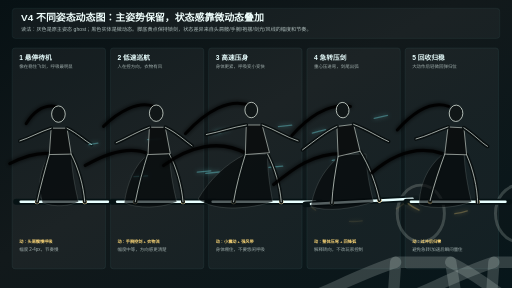
t = 0.00 s
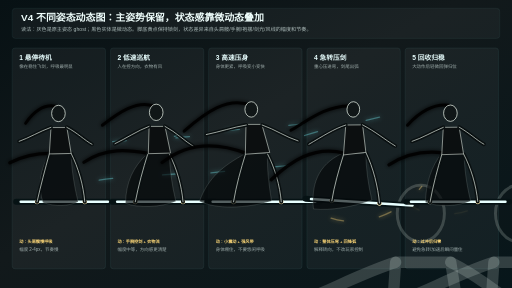
t = 0.50 s
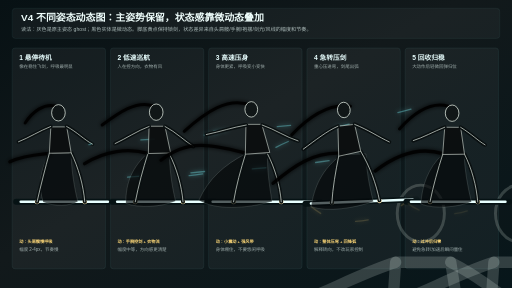
t = 1.00 s
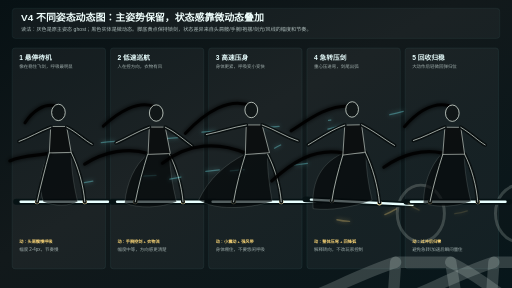
t = 1.50 s
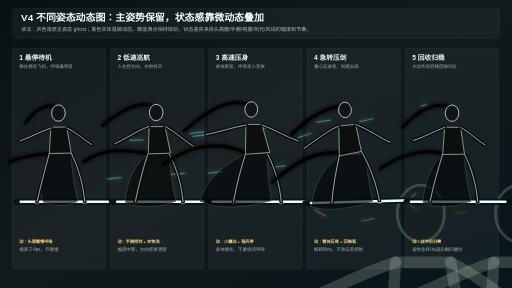
t = 2.00 s
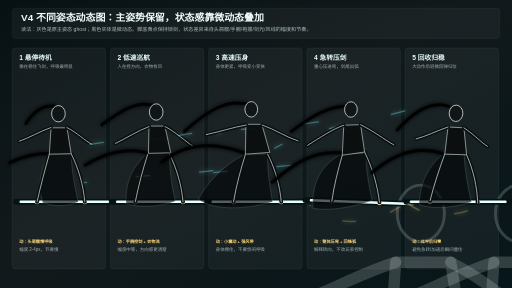
t = 2.50 s

The animated SVG that drew these frames (rendered in a browser with its animation timeline set to each time). Animation: 49 SMIL elements (animate=46,animateTransform=3); one cycle of 3.00 s, repeats indefinitely.

<svg xmlns="http://www.w3.org/2000/svg" width="1600" height="900" viewBox="0 0 1600 900" role="img" aria-labelledby="title desc">
  <title id="title">御剑 V4 不同姿态 idle 动态表</title>
  <desc id="desc">五个状态的 V4 主姿态微动态预览：悬停、巡航、高速、急转、回收。</desc>
  <defs>
    <linearGradient id="bg" x1="0" y1="0" x2="1" y2="1">
      <stop offset="0" stop-color="#071114"/>
      <stop offset="0.45" stop-color="#12191b"/>
      <stop offset="1" stop-color="#07161a"/>
    </linearGradient>
    <filter id="glow" x="-70%" y="-70%" width="240%" height="240%">
      <feGaussianBlur stdDeviation="4.5" result="blur"/>
      <feMerge>
        <feMergeNode in="blur"/>
        <feMergeNode in="SourceGraphic"/>
      </feMerge>
    </filter>
    <style>
      .title { fill: #eefdfb; font: 700 31px "Microsoft YaHei", Arial, sans-serif; letter-spacing: 0; }
      .intro { fill: rgba(229,247,244,0.72); font: 16px "Microsoft YaHei", Arial, sans-serif; letter-spacing: 0; }
      .panel { fill: rgba(255,255,255,0.043); stroke: rgba(150,238,240,0.18); stroke-width: 1.1; }
      .state { fill: #e9ffff; font: 700 21px "Microsoft YaHei", Arial, sans-serif; letter-spacing: 0; }
      .intent { fill: rgba(233,250,247,0.64); font: 14px "Microsoft YaHei", Arial, sans-serif; letter-spacing: 0; }
      .tag { fill: #ffd978; font: 700 13px "Microsoft YaHei", Arial, sans-serif; letter-spacing: 0; }
      .ghost { fill: none; stroke: rgba(235,248,242,0.18); stroke-width: 7.2; stroke-linecap: round; stroke-linejoin: round; }
      .bone { fill: none; stroke: #090f10; stroke-width: 8.5; stroke-linecap: round; stroke-linejoin: round; }
      .bone-hi { fill: none; stroke: rgba(232,241,233,0.78); stroke-width: 1.85; stroke-linecap: round; stroke-linejoin: round; }
      .torso { fill: rgba(11,15,16,0.96); stroke: rgba(231,241,232,0.67); stroke-width: 1.8; }
      .head { fill: #101617; stroke: rgba(234,244,235,0.86); stroke-width: 1.85; }
      .sword-glow { stroke: rgba(102,245,255,0.24); stroke-width: 26; stroke-linecap: round; filter: url(#glow); }
      .sword-dark { stroke: #061214; stroke-width: 13; stroke-linecap: round; }
      .sword { stroke: #e8ffff; stroke-width: 5.4; stroke-linecap: round; }
      .foot { fill: #ffdc7a; stroke: rgba(255,255,255,0.78); stroke-width: 1; }
      .cloth { fill: rgba(4,7,8,0.64); stroke: rgba(227,239,229,0.24); stroke-width: 1.3; }
      .hair { fill: none; stroke: rgba(3,5,6,0.94); stroke-width: 6.6; stroke-linecap: round; filter: url(#glow); }
      .hair-hi { fill: none; stroke: rgba(232,242,233,0.28); stroke-width: 1.55; stroke-linecap: round; }
      .sash { fill: none; stroke: rgba(3,5,6,0.88); stroke-width: 7.2; stroke-linecap: round; filter: url(#glow); }
      .sash-hi { fill: none; stroke: rgba(232,242,233,0.32); stroke-width: 1.5; stroke-linecap: round; }
      .wind { fill: none; stroke: rgba(125,248,255,0.33); stroke-width: 2.8; stroke-linecap: round; stroke-dasharray: 30 110; filter: url(#glow); }
      .arc { fill: none; stroke: rgba(255,216,120,0.55); stroke-width: 3; stroke-linecap: round; stroke-dasharray: 28 80; filter: url(#glow); }
      .dot { fill: rgba(120,255,255,0.35); stroke: rgba(255,255,255,0.58); stroke-width: 0.8; }
      .floor { stroke: rgba(255,220,122,0.42); stroke-width: 1.6; stroke-dasharray: 7 7; }
    </style>

    <symbol id="baseGhost" viewBox="-140 -135 280 260">
      <line class="floor" x1="-90" y1="92" x2="92" y2="92"/>
      <path class="ghost" d="M-21,-12 C-28,20 -39,56 -48,92"/>
      <path class="ghost" d="M27,-13 C43,18 54,56 57,92"/>
      <path class="ghost" d="M-21,-12 L-17,-70 L18,-70 L27,-13 Z"/>
      <path class="ghost" d="M18,-70 C42,-58 56,-43 72,-34"/>
      <path class="ghost" d="M-17,-70 C-42,-62 -64,-49 -86,-42"/>
      <ellipse class="head" cx="-1" cy="-101" rx="15" ry="18" opacity="0.22"/>
    </symbol>
  </defs>

  <rect width="1600" height="900" fill="url(#bg)"/>
  <rect x="38" y="26" width="1524" height="94" rx="10" fill="rgba(255,255,255,0.038)" stroke="rgba(150,238,240,0.15)"/>
  <text class="title" x="66" y="66">V4 不同姿态动态图：主姿势保留，状态感靠微动态叠加</text>
  <text class="intro" x="66" y="98">读法：灰色是原主姿态 ghost；黑色实体是微动态。脚底黄点保持锁剑，状态差异来自头肩髋/手腕/袍摆/剑光/风线的幅度和节奏。</text>

  <g transform="translate(38 150)">
    <rect class="panel" x="0" y="0" width="292" height="690" rx="9"/>
    <text class="state" x="22" y="38">1 悬停待机</text>
    <text class="intent" x="22" y="64">像在稳住飞剑，呼吸最明显</text>
    <g transform="translate(146 350) scale(1.42)">
      <use href="#baseGhost"/>
      <line class="sword-glow" x1="-100" y1="92" x2="122" y2="92">
        <animate attributeName="opacity" values="0.15;0.28;0.15" dur="2.8s" repeatCount="indefinite"/>
      </line>
      <line class="sword-dark" x1="-94" y1="92" x2="116" y2="92"/>
      <line class="sword" x1="-84" y1="92" x2="108" y2="92"/>
      <circle class="foot" cx="-48" cy="92" r="4.8"/>
      <circle class="foot" cx="57" cy="92" r="4.8"/>
      <path class="cloth" d="M-21,-12 C-43,24 -47,58 -36,94 C-8,105 24,101 43,92 C34,56 28,18 27,-13 Z">
        <animate attributeName="d" dur="2.8s" repeatCount="indefinite"
          values="M-21,-12 C-43,24 -47,58 -36,94 C-8,105 24,101 43,92 C34,56 28,18 27,-13 Z;M-21,-15 C-41,20 -45,57 -34,92 C-8,102 23,102 41,91 C32,55 27,16 27,-16 Z;M-21,-12 C-43,24 -47,58 -36,94 C-8,105 24,101 43,92 C34,56 28,18 27,-13 Z"/>
      </path>
      <path class="hair" d="M-7,-118 C-35,-122 -57,-104 -72,-80">
        <animate attributeName="d" dur="2.7s" repeatCount="indefinite" values="M-7,-118 C-35,-122 -57,-104 -72,-80;M-7,-119 C-32,-126 -58,-108 -75,-82;M-7,-118 C-35,-122 -57,-104 -72,-80"/>
      </path>
      <path class="sash" d="M-20,-14 C-48,-17 -78,-7 -108,8">
        <animate attributeName="d" dur="3.0s" repeatCount="indefinite" values="M-20,-14 C-48,-17 -78,-7 -108,8;M-20,-15 C-45,-9 -77,-12 -108,2;M-20,-14 C-48,-17 -78,-7 -108,8"/>
      </path>
      <path class="bone" d="M-21,-12 C-30,20 -40,56 -48,92">
        <animate attributeName="d" dur="2.8s" repeatCount="indefinite" values="M-21,-12 C-30,20 -40,56 -48,92;M-21,-16 C-30,18 -40,56 -48,92;M-21,-12 C-30,20 -40,56 -48,92"/>
      </path>
      <path class="bone-hi" d="M-21,-12 C-30,20 -40,56 -48,92">
        <animate attributeName="d" dur="2.8s" repeatCount="indefinite" values="M-21,-12 C-30,20 -40,56 -48,92;M-21,-16 C-30,18 -40,56 -48,92;M-21,-12 C-30,20 -40,56 -48,92"/>
      </path>
      <path class="bone" d="M27,-13 C43,18 54,56 57,92">
        <animate attributeName="d" dur="2.8s" repeatCount="indefinite" values="M27,-13 C43,18 54,56 57,92;M27,-17 C43,16 54,56 57,92;M27,-13 C43,18 54,56 57,92"/>
      </path>
      <path class="bone-hi" d="M27,-13 C43,18 54,56 57,92">
        <animate attributeName="d" dur="2.8s" repeatCount="indefinite" values="M27,-13 C43,18 54,56 57,92;M27,-17 C43,16 54,56 57,92;M27,-13 C43,18 54,56 57,92"/>
      </path>
      <polygon class="torso" points="-17,-70 18,-70 27,-13 -21,-12">
        <animate attributeName="points" dur="2.8s" repeatCount="indefinite" values="-17,-70 18,-70 27,-13 -21,-12;-18,-74 17,-74 27,-17 -21,-16;-17,-70 18,-70 27,-13 -21,-12"/>
      </polygon>
      <path class="bone" d="M18,-70 C42,-58 56,-43 72,-34">
        <animate attributeName="d" dur="2.1s" repeatCount="indefinite" values="M18,-70 C42,-58 56,-43 72,-34;M17,-74 C41,-61 55,-45 74,-35;M18,-70 C42,-58 56,-43 72,-34"/>
      </path>
      <path class="bone-hi" d="M18,-70 C42,-58 56,-43 72,-34">
        <animate attributeName="d" dur="2.1s" repeatCount="indefinite" values="M18,-70 C42,-58 56,-43 72,-34;M17,-74 C41,-61 55,-45 74,-35;M18,-70 C42,-58 56,-43 72,-34"/>
      </path>
      <path class="bone" d="M-17,-70 C-42,-62 -64,-49 -86,-42">
        <animate attributeName="d" dur="2.1s" repeatCount="indefinite" values="M-17,-70 C-42,-62 -64,-49 -86,-42;M-18,-74 C-43,-64 -66,-49 -89,-40;M-17,-70 C-42,-62 -64,-49 -86,-42"/>
      </path>
      <path class="bone-hi" d="M-17,-70 C-42,-62 -64,-49 -86,-42">
        <animate attributeName="d" dur="2.1s" repeatCount="indefinite" values="M-17,-70 C-42,-62 -64,-49 -86,-42;M-18,-74 C-43,-64 -66,-49 -89,-40;M-17,-70 C-42,-62 -64,-49 -86,-42"/>
      </path>
      <ellipse class="head" cx="-1" cy="-101" rx="15" ry="18">
        <animate attributeName="cy" values="-101;-105;-101" dur="2.8s" repeatCount="indefinite"/>
      </ellipse>
    </g>
    <text class="tag" x="22" y="610">动：头肩髋慢呼吸</text>
    <text class="intent" x="22" y="635">幅度 2-4px，节奏慢</text>
  </g>

  <g transform="translate(345 150)">
    <rect class="panel" x="0" y="0" width="292" height="690" rx="9"/>
    <text class="state" x="22" y="38">2 低速巡航</text>
    <text class="intent" x="22" y="64">人在控方向，衣物有风</text>
    <g transform="translate(146 350) scale(1.42)">
      <use href="#baseGhost"/>
      <line class="sword-glow" x1="-106" y1="92" x2="136" y2="92">
        <animate attributeName="opacity" values="0.20;0.34;0.20" dur="1.7s" repeatCount="indefinite"/>
      </line>
      <line class="sword-dark" x1="-98" y1="92" x2="128" y2="92"/>
      <line class="sword" x1="-88" y1="92" x2="120" y2="92"/>
      <circle class="foot" cx="-48" cy="92" r="4.8"/>
      <circle class="foot" cx="57" cy="92" r="4.8"/>
      <path class="wind" d="M-150,-34 C-74,-48 10,-40 140,-60">
        <animate attributeName="stroke-dashoffset" values="150;0" dur="1.2s" repeatCount="indefinite"/>
      </path>
      <path class="wind" d="M-160,50 C-74,32 12,38 150,20">
        <animate attributeName="stroke-dashoffset" values="170;0" dur="1.35s" repeatCount="indefinite"/>
      </path>
      <path class="cloth" d="M-21,-12 C-50,12 -66,52 -72,94 C-43,108 8,106 43,92 C34,56 28,18 27,-13 Z">
        <animate attributeName="d" dur="1.65s" repeatCount="indefinite" values="M-21,-12 C-50,12 -66,52 -72,94 C-43,108 8,106 43,92 C34,56 28,18 27,-13 Z;M-21,-16 C-56,18 -70,48 -68,96 C-38,106 8,103 40,90 C31,54 27,16 27,-17 Z;M-21,-12 C-50,12 -66,52 -72,94 C-43,108 8,106 43,92 C34,56 28,18 27,-13 Z"/>
      </path>
      <path class="hair" d="M-7,-118 C-42,-130 -84,-108 -118,-74">
        <animate attributeName="d" dur="1.6s" repeatCount="indefinite" values="M-7,-118 C-42,-130 -84,-108 -118,-74;M-7,-119 C-46,-134 -86,-102 -122,-78;M-7,-118 C-42,-130 -84,-108 -118,-74"/>
      </path>
      <path class="sash" d="M-20,-14 C-62,-32 -116,-12 -158,12">
        <animate attributeName="d" dur="1.28s" repeatCount="indefinite" values="M-20,-14 C-62,-32 -116,-12 -158,12;M-20,-15 C-64,-20 -112,-32 -162,3;M-20,-14 C-62,-32 -116,-12 -158,12"/>
      </path>
      <path class="bone" d="M-21,-12 C-31,20 -41,56 -48,92"/>
      <path class="bone-hi" d="M-21,-12 C-31,20 -41,56 -48,92"/>
      <path class="bone" d="M27,-13 C43,18 54,56 57,92"/>
      <path class="bone-hi" d="M27,-13 C43,18 54,56 57,92"/>
      <polygon class="torso" points="-17,-72 18,-72 29,-14 -20,-12">
        <animate attributeName="points" dur="1.6s" repeatCount="indefinite" values="-17,-72 18,-72 29,-14 -20,-12;-18,-75 17,-75 30,-16 -19,-15;-17,-72 18,-72 29,-14 -20,-12"/>
      </polygon>
      <path class="bone" d="M18,-72 C43,-60 59,-44 77,-31">
        <animate attributeName="d" dur="1.45s" repeatCount="indefinite" values="M18,-72 C43,-60 59,-44 77,-31;M17,-75 C42,-61 62,-40 82,-29;M18,-72 C43,-60 59,-44 77,-31"/>
      </path>
      <path class="bone-hi" d="M18,-72 C43,-60 59,-44 77,-31">
        <animate attributeName="d" dur="1.45s" repeatCount="indefinite" values="M18,-72 C43,-60 59,-44 77,-31;M17,-75 C42,-61 62,-40 82,-29;M18,-72 C43,-60 59,-44 77,-31"/>
      </path>
      <path class="bone" d="M-17,-72 C-43,-63 -67,-48 -90,-38">
        <animate attributeName="d" dur="1.45s" repeatCount="indefinite" values="M-17,-72 C-43,-63 -67,-48 -90,-38;M-18,-75 C-44,-65 -69,-47 -94,-35;M-17,-72 C-43,-63 -67,-48 -90,-38"/>
      </path>
      <path class="bone-hi" d="M-17,-72 C-43,-63 -67,-48 -90,-38">
        <animate attributeName="d" dur="1.45s" repeatCount="indefinite" values="M-17,-72 C-43,-63 -67,-48 -90,-38;M-18,-75 C-44,-65 -69,-47 -94,-35;M-17,-72 C-43,-63 -67,-48 -90,-38"/>
      </path>
      <ellipse class="head" cx="-2" cy="-103" rx="15" ry="18">
        <animate attributeName="cy" values="-103;-106;-103" dur="1.6s" repeatCount="indefinite"/>
      </ellipse>
    </g>
    <text class="tag" x="22" y="610">动：手腕控剑 + 衣物流</text>
    <text class="intent" x="22" y="635">幅度中等，方向感更清楚</text>
  </g>

  <g transform="translate(652 150)">
    <rect class="panel" x="0" y="0" width="292" height="690" rx="9"/>
    <text class="state" x="22" y="38">3 高速压身</text>
    <text class="intent" x="22" y="64">身体更紧，呼吸变小变快</text>
    <g transform="translate(146 350) scale(1.42)">
      <use href="#baseGhost"/>
      <line class="sword-glow" x1="-116" y1="92" x2="152" y2="92">
        <animate attributeName="opacity" values="0.28;0.52;0.28" dur="0.74s" repeatCount="indefinite"/>
      </line>
      <line class="sword-dark" x1="-106" y1="92" x2="142" y2="92"/>
      <line class="sword" x1="-94" y1="92" x2="132" y2="92"/>
      <circle class="foot" cx="-48" cy="92" r="4.8"/>
      <circle class="foot" cx="57" cy="92" r="4.8"/>
      <path class="wind" d="M-178,-52 C-100,-70 0,-62 166,-88">
        <animate attributeName="stroke-dashoffset" values="190;0" dur="0.58s" repeatCount="indefinite"/>
      </path>
      <path class="wind" d="M-188,42 C-92,22 18,22 174,0">
        <animate attributeName="stroke-dashoffset" values="200;0" dur="0.66s" repeatCount="indefinite"/>
      </path>
      <path class="cloth" d="M-23,-12 C-64,8 -102,44 -126,86 C-92,112 -22,110 38,92 C31,54 26,18 27,-13 Z">
        <animate attributeName="d" dur="0.82s" repeatCount="indefinite" values="M-23,-12 C-64,8 -102,44 -126,86 C-92,112 -22,110 38,92 C31,54 26,18 27,-13 Z;M-23,-14 C-72,14 -104,36 -122,92 C-84,108 -24,106 35,90 C29,52 25,17 27,-15 Z;M-23,-12 C-64,8 -102,44 -126,86 C-92,112 -22,110 38,92 C31,54 26,18 27,-13 Z"/>
      </path>
      <path class="hair" d="M-7,-118 C-56,-140 -110,-106 -154,-58">
        <animate attributeName="d" dur="0.76s" repeatCount="indefinite" values="M-7,-118 C-56,-140 -110,-106 -154,-58;M-7,-119 C-62,-144 -114,-100 -158,-66;M-7,-118 C-56,-140 -110,-106 -154,-58"/>
      </path>
      <path class="sash" d="M-20,-14 C-80,-48 -148,-28 -202,12">
        <animate attributeName="d" dur="0.68s" repeatCount="indefinite" values="M-20,-14 C-80,-48 -148,-28 -202,12;M-20,-15 C-84,-30 -146,-52 -208,0;M-20,-14 C-80,-48 -148,-28 -202,12"/>
      </path>
      <path class="bone" d="M-22,-12 C-32,20 -42,56 -48,92"/>
      <path class="bone-hi" d="M-22,-12 C-32,20 -42,56 -48,92"/>
      <path class="bone" d="M27,-13 C43,18 54,56 57,92"/>
      <path class="bone-hi" d="M27,-13 C43,18 54,56 57,92"/>
      <polygon class="torso" points="-20,-77 15,-77 31,-16 -22,-12">
        <animate attributeName="points" dur="0.74s" repeatCount="indefinite" values="-20,-77 15,-77 31,-16 -22,-12;-21,-79 14,-79 32,-17 -22,-13;-20,-77 15,-77 31,-16 -22,-12"/>
      </polygon>
      <path class="bone" d="M15,-77 C44,-67 66,-51 94,-42"/>
      <path class="bone-hi" d="M15,-77 C44,-67 66,-51 94,-42"/>
      <path class="bone" d="M-20,-77 C-50,-72 -78,-62 -108,-56"/>
      <path class="bone-hi" d="M-20,-77 C-50,-72 -78,-62 -108,-56"/>
      <ellipse class="head" cx="-9" cy="-110" rx="14" ry="17">
        <animate attributeName="cy" values="-110;-112;-110" dur="0.74s" repeatCount="indefinite"/>
      </ellipse>
    </g>
    <text class="tag" x="22" y="610">动：小震动 + 强风带</text>
    <text class="intent" x="22" y="635">身体绷住，不要悠闲呼吸</text>
  </g>

  <g transform="translate(959 150)">
    <rect class="panel" x="0" y="0" width="292" height="690" rx="9"/>
    <text class="state" x="22" y="38">4 急转压剑</text>
    <text class="intent" x="22" y="64">重心压进弯，剑尾出弧</text>
    <g transform="translate(146 350) scale(1.42)">
      <use href="#baseGhost"/>
      <path class="arc" d="M-96,100 C-34,160 84,142 150,58">
        <animate attributeName="stroke-dashoffset" values="120;0" dur="0.9s" repeatCount="indefinite"/>
        <animate attributeName="opacity" values="0.18;0.74;0.18" dur="0.9s" repeatCount="indefinite"/>
      </path>
      <g>
        <animateTransform attributeName="transform" type="rotate" values="-3 0 92;4 0 92;-3 0 92" dur="0.95s" repeatCount="indefinite"/>
        <line class="sword-glow" x1="-116" y1="92" x2="148" y2="92">
          <animate attributeName="opacity" values="0.24;0.48;0.24" dur="0.95s" repeatCount="indefinite"/>
        </line>
        <line class="sword-dark" x1="-106" y1="92" x2="138" y2="92"/>
        <line class="sword" x1="-94" y1="92" x2="130" y2="92"/>
        <circle class="foot" cx="-48" cy="92" r="4.8"/>
        <circle class="foot" cx="57" cy="92" r="4.8"/>
      </g>
      <path class="wind" d="M-174,-26 C-92,-72 20,-78 160,-122">
        <animate attributeName="stroke-dashoffset" values="190;0" dur="0.78s" repeatCount="indefinite"/>
      </path>
      <path class="cloth" d="M-26,-12 C-70,22 -86,62 -94,102 C-58,116 2,106 44,92 C34,56 28,18 27,-13 Z">
        <animate attributeName="d" dur="0.95s" repeatCount="indefinite" values="M-26,-12 C-70,22 -86,62 -94,102 C-58,116 2,106 44,92 C34,56 28,18 27,-13 Z;M-26,-14 C-80,10 -94,56 -88,108 C-50,112 2,102 40,88 C32,54 27,17 27,-15 Z;M-26,-12 C-70,22 -86,62 -94,102 C-58,116 2,106 44,92 C34,56 28,18 27,-13 Z"/>
      </path>
      <path class="hair" d="M-7,-118 C-54,-126 -98,-96 -136,-54">
        <animate attributeName="d" dur="0.95s" repeatCount="indefinite" values="M-7,-118 C-54,-126 -98,-96 -136,-54;M-7,-119 C-62,-120 -104,-84 -138,-66;M-7,-118 C-54,-126 -98,-96 -136,-54"/>
      </path>
      <path class="sash" d="M-20,-14 C-88,-16 -132,18 -176,54">
        <animate attributeName="d" dur="0.9s" repeatCount="indefinite" values="M-20,-14 C-88,-16 -132,18 -176,54;M-20,-15 C-88,-36 -142,4 -182,42;M-20,-14 C-88,-16 -132,18 -176,54"/>
      </path>
      <g>
        <animateTransform attributeName="transform" type="rotate" values="-4 0 92;3 0 92;-4 0 92" dur="0.95s" repeatCount="indefinite"/>
        <path class="bone" d="M-27,-10 C-36,24 -44,58 -48,92"/>
        <path class="bone-hi" d="M-27,-10 C-36,24 -44,58 -48,92"/>
        <path class="bone" d="M22,-18 C40,16 52,56 57,92"/>
        <path class="bone-hi" d="M22,-18 C40,16 52,56 57,92"/>
        <polygon class="torso" points="-25,-76 12,-78 22,-18 -27,-10"/>
        <path class="bone" d="M12,-78 C42,-64 62,-48 86,-35"/>
        <path class="bone-hi" d="M12,-78 C42,-64 62,-48 86,-35"/>
        <path class="bone" d="M-25,-76 C-50,-67 -76,-48 -104,-30"/>
        <path class="bone-hi" d="M-25,-76 C-50,-67 -76,-48 -104,-30"/>
        <ellipse class="head" cx="-10" cy="-111" rx="14" ry="17"/>
      </g>
    </g>
    <text class="tag" x="22" y="610">动：整体压弯 + 回锋弧</text>
    <text class="intent" x="22" y="635">解释转向，不改玩家控制</text>
  </g>

  <g transform="translate(1266 150)">
    <rect class="panel" x="0" y="0" width="292" height="690" rx="9"/>
    <text class="state" x="22" y="38">5 回收归稳</text>
    <text class="intent" x="22" y="64">大动作后轻微回弹归位</text>
    <g transform="translate(146 350) scale(1.42)">
      <use href="#baseGhost"/>
      <line class="sword-glow" x1="-108" y1="92" x2="134" y2="92">
        <animate attributeName="opacity" values="0.36;0.18;0.26;0.18" dur="1.25s" repeatCount="indefinite"/>
      </line>
      <line class="sword-dark" x1="-100" y1="92" x2="126" y2="92"/>
      <line class="sword" x1="-90" y1="92" x2="118" y2="92"/>
      <circle class="foot" cx="-48" cy="92" r="4.8"/>
      <circle class="foot" cx="57" cy="92" r="4.8"/>
      <path class="arc" d="M-96,96 C-52,132 32,128 92,82">
        <animate attributeName="opacity" values="0.50;0.08;0.20;0.08" dur="1.25s" repeatCount="indefinite"/>
      </path>
      <path class="cloth" d="M-21,-12 C-58,20 -70,58 -72,98 C-40,110 12,104 43,92 C34,56 28,18 27,-13 Z">
        <animate attributeName="d" dur="1.25s" repeatCount="indefinite" values="M-21,-12 C-58,20 -70,58 -72,98 C-40,110 12,104 43,92 C34,56 28,18 27,-13 Z;M-21,-18 C-45,14 -56,52 -56,92 C-28,104 14,101 41,90 C32,54 27,16 27,-17 Z;M-21,-12 C-50,18 -62,56 -66,96 C-36,108 12,104 43,92 C34,56 28,18 27,-13 Z;M-21,-12 C-58,20 -70,58 -72,98 C-40,110 12,104 43,92 C34,56 28,18 27,-13 Z"/>
      </path>
      <path class="hair" d="M-7,-118 C-48,-132 -86,-104 -120,-66">
        <animate attributeName="d" dur="1.25s" repeatCount="indefinite" values="M-7,-118 C-48,-132 -86,-104 -120,-66;M-7,-121 C-38,-124 -70,-106 -94,-78;M-7,-118 C-44,-128 -82,-103 -112,-70;M-7,-118 C-48,-132 -86,-104 -120,-66"/>
      </path>
      <path class="sash" d="M-20,-14 C-78,-34 -132,-10 -176,28">
        <animate attributeName="d" dur="1.25s" repeatCount="indefinite" values="M-20,-14 C-78,-34 -132,-10 -176,28;M-20,-16 C-52,-18 -94,-16 -132,8;M-20,-14 C-70,-28 -122,-8 -164,22;M-20,-14 C-78,-34 -132,-10 -176,28"/>
      </path>
      <g>
        <animateTransform attributeName="transform" type="rotate" values="3 0 92;-1 0 92;0.8 0 92;0 0 92" dur="1.25s" repeatCount="indefinite"/>
        <path class="bone" d="M-21,-12 C-31,20 -41,56 -48,92"/>
        <path class="bone-hi" d="M-21,-12 C-31,20 -41,56 -48,92"/>
        <path class="bone" d="M27,-13 C43,18 54,56 57,92"/>
        <path class="bone-hi" d="M27,-13 C43,18 54,56 57,92"/>
        <polygon class="torso" points="-17,-72 18,-72 27,-13 -21,-12"/>
        <path class="bone" d="M18,-72 C42,-58 56,-43 72,-34"/>
        <path class="bone-hi" d="M18,-72 C42,-58 56,-43 72,-34"/>
        <path class="bone" d="M-17,-72 C-42,-62 -64,-49 -86,-42"/>
        <path class="bone-hi" d="M-17,-72 C-42,-62 -64,-49 -86,-42"/>
        <ellipse class="head" cx="-1" cy="-103" rx="15" ry="18"/>
      </g>
    </g>
    <text class="tag" x="22" y="610">动：过冲后归零</text>
    <text class="intent" x="22" y="635">避免急转/加速后瞬间僵住</text>
  </g>
</svg>
